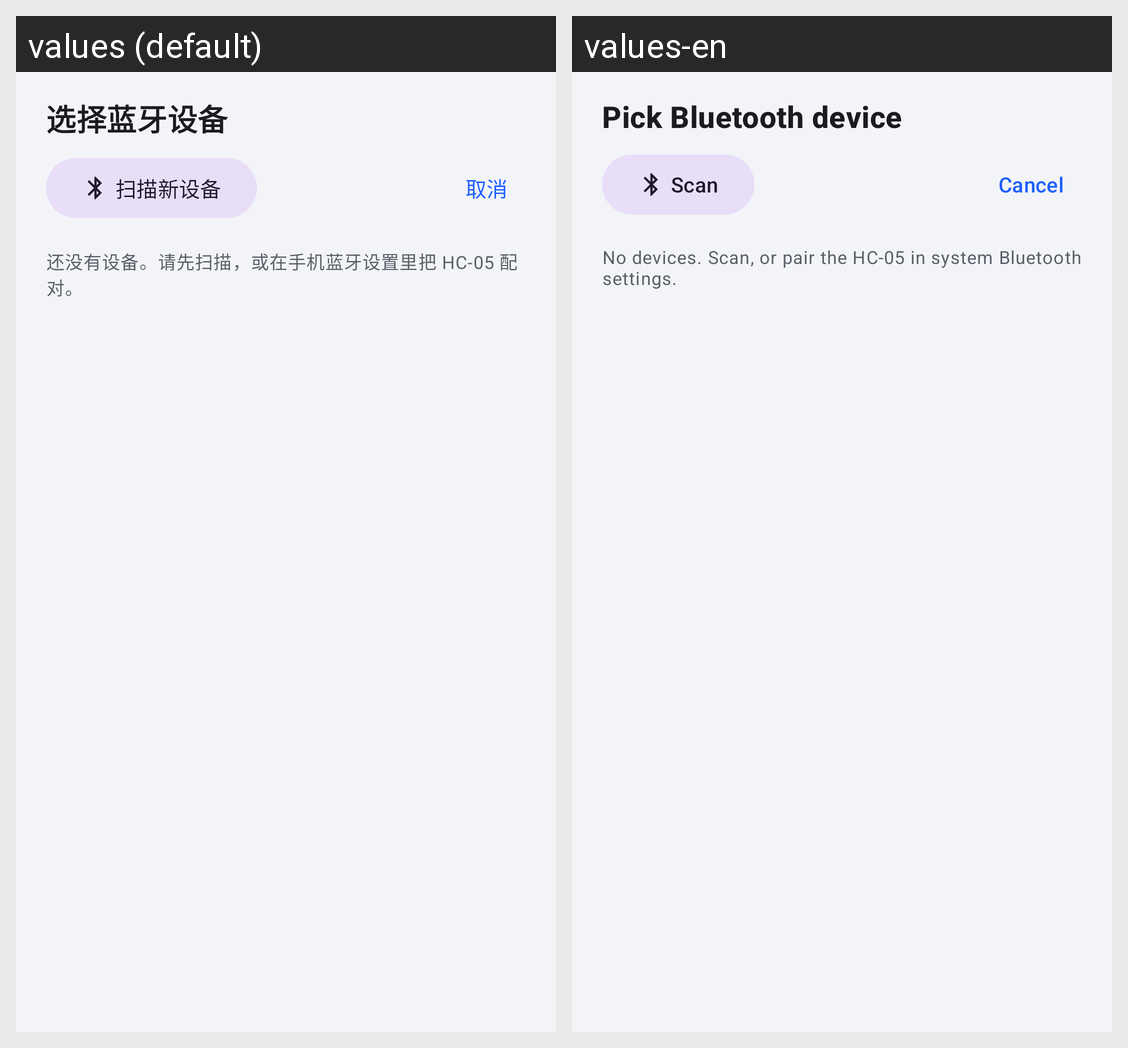

For this localized Android screen grid, give each drawn string resource with its value in every locale shown.
Android screen res/layout/dialog_device_picker.xml rendered under 2 locales, left to right: values (default), values-en. Device: Nexus 5 (rendered at 1080×1920; each locale shown at half size, 540×960, under a caption strip naming it); theme Theme.SignLanguage.
Strings drawn on this screen, with the default value and each locale's value (text and hints the layout hard-codes, and strings that could not be matched under every locale, appear in the picture but are not listed):

dialog_pick_device
  values: 选择蓝牙设备
  values-en: Pick Bluetooth device

btn_scan
  values: 扫描新设备
  values-en: Scan

action_cancel
  values: 取消
  values-en: Cancel

no_device_yet
  values: 还没有设备。请先扫描，或在手机蓝牙设置里把 HC-05 配对。
  values-en: No devices. Scan, or pair the HC-05 in system Bluetooth settings.
